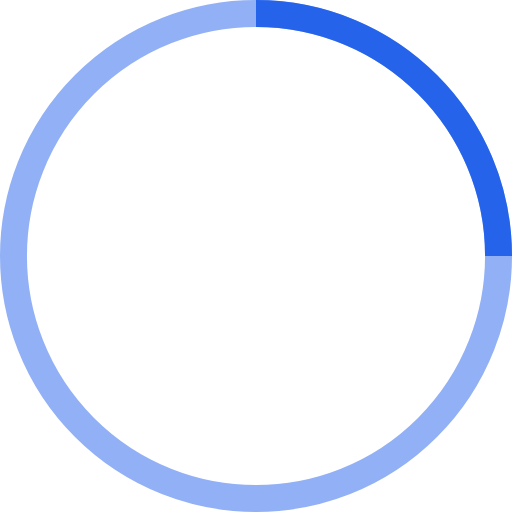
t = 0.00 s
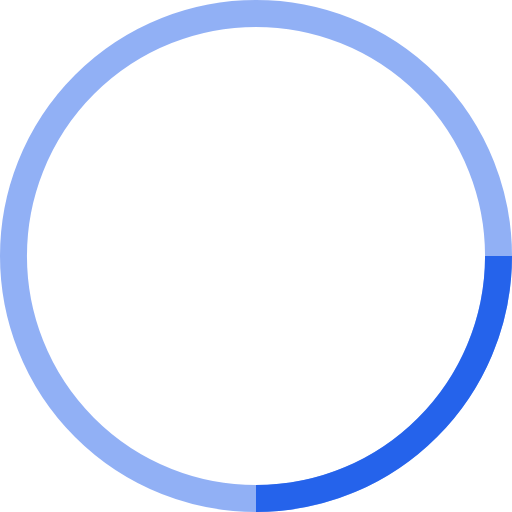
t = 0.25 s
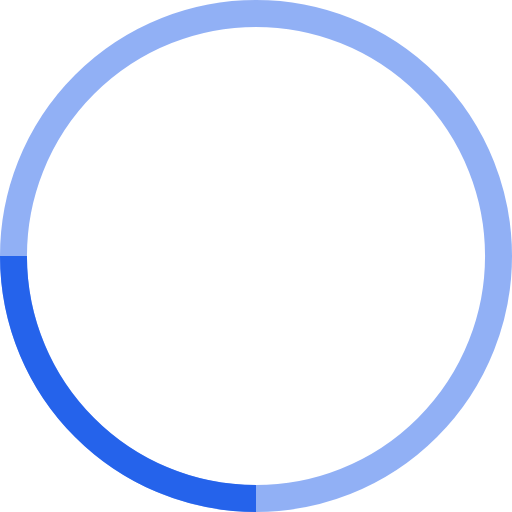
t = 0.50 s
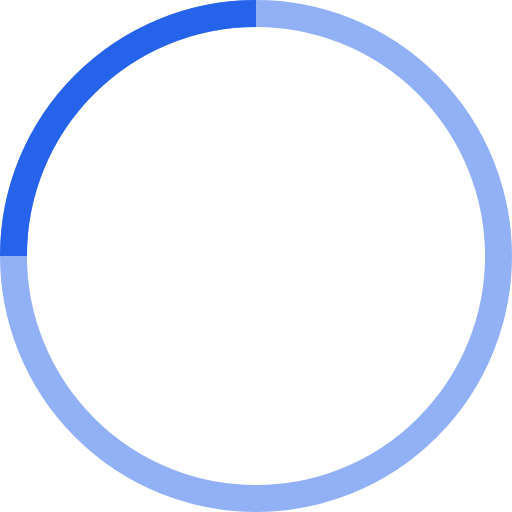
t = 0.75 s

The animated SVG that drew these frames (rendered in a browser with its animation timeline set to each time). Animation: 1 SMIL element (animateTransform=1); one cycle of 1.00 s, repeats indefinitely.

<!-- By Sam Herbert (@sherb), for everyone. More @ http://goo.gl/7AJzbL -->
<svg width="38" height="38" viewBox="0 0 38 38" xmlns="http://www.w3.org/2000/svg" stroke="#2563eb">
    <g fill="none" fill-rule="evenodd">
        <g transform="translate(1 1)" stroke-width="2">
            <circle stroke-opacity=".5" cx="18" cy="18" r="18"/>
            <path d="M36 18c0-9.94-8.06-18-18-18">
                <animateTransform
                    attributeName="transform"
                    type="rotate"
                    from="0 18 18"
                    to="360 18 18"
                    dur="1s"
                    repeatCount="indefinite"/>
            </path>
        </g>
    </g>
</svg>
